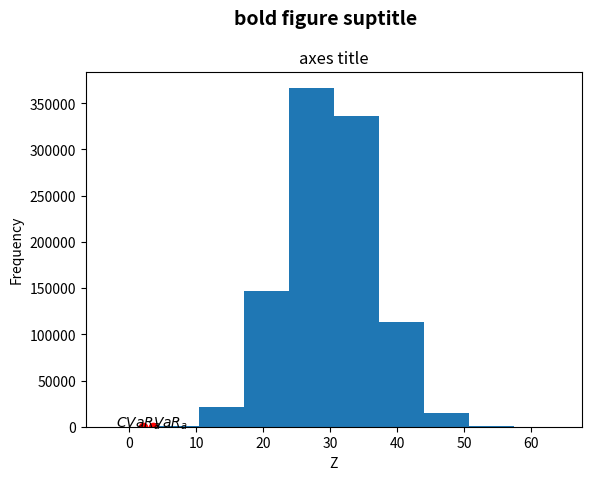

Python code for this plot:
"""
Given the objective function maximize: f(x)=∑(t=1:3){2u_t+s_t}
subject to usual conservation constraints for all time periods t=1, 2, and 3.

Means of inflows in three periods are 6, 9, and 7 units and

storage is bounded between 0 and 6.

Assume inflows as i.i.d as normal with coefficient of variations of 0.5 or 1.

Calculate a frontier of means and std. deviations for the two cases from optimization

    and compare it with

        results from Monte-Carlo simulation.

Discuss and infer especially regarding the method.

Your method is simulation-optimization and the minimum number of scenarios expected is 1000.

"""

import matplotlib.pyplot as plt
import numpy as np


def cvar_obj(u, alfa, cv, N):
    inflows = np.array(
        [np.random.normal(6, 6 * cv, N), np.random.normal(9, 9 * cv, N), np.random.normal(7, 7 * cv, N)]).T
    f = []
    for I in inflows:
        S = [2, 0, 0, 0]
        S = [S[0],
             S[0] + I[0] - u[0],  # S[1]
             S[1] + I[1] - u[1],  # S[2]
             S[2] + I[2] - u[2],  # S[3]
             ]

        f.append(2 * (u[0] + u[1] + u[2]) + (S[1] + S[2] + S[3]))
    f.sort()

    min_f = min(f)
    max_f = max(f)

    var_a = 0

    for i in np.arange(min_f, max_f, 0.001):
        if (i - min_f) / (max_f - min_f) > alfa:
            var_a = i
            break

    cvar_a = np.mean([x for x in f if x <= var_a])

    return var_a, cvar_a, f



if __name__ == '__main__':

    N=1000000
    alfa = 0.1
    cv = 0.5

    var_a, cvar_a, f = cvar_obj([2, 2, 2] , alfa, cv, N)

    print("alfa=%6.3f,   var_a=%6.3f,   cvar_a=%6.3f" % (var_a, cvar_a, alfa))



    fig = plt.figure()
    fig.suptitle('bold figure suptitle', fontsize=14, fontweight='bold')

    ax = fig.add_subplot(111)
    fig.subplots_adjust(top=0.85)
    ax.set_title('axes title')

    ax.set_xlabel('Z')
    ax.set_ylabel('Frequency')

    # ax.text(3, 8, 'boxed italics text in data coords', style='italic',
    #         bbox={'facecolor':'red', 'alpha':0.5, 'pad':10})

    ax.text(var_a, -12, r'$VaR_a$', fontsize=10)
    ax.text(cvar_a-4, -12, r'$CVaR_a$', fontsize=10)



    plt.hist(f)
    plt.scatter([var_a, cvar_a], [0, 0], c='r')

    # plt.xlabel("")
    # plt.ylabel("")
    plt.show()
